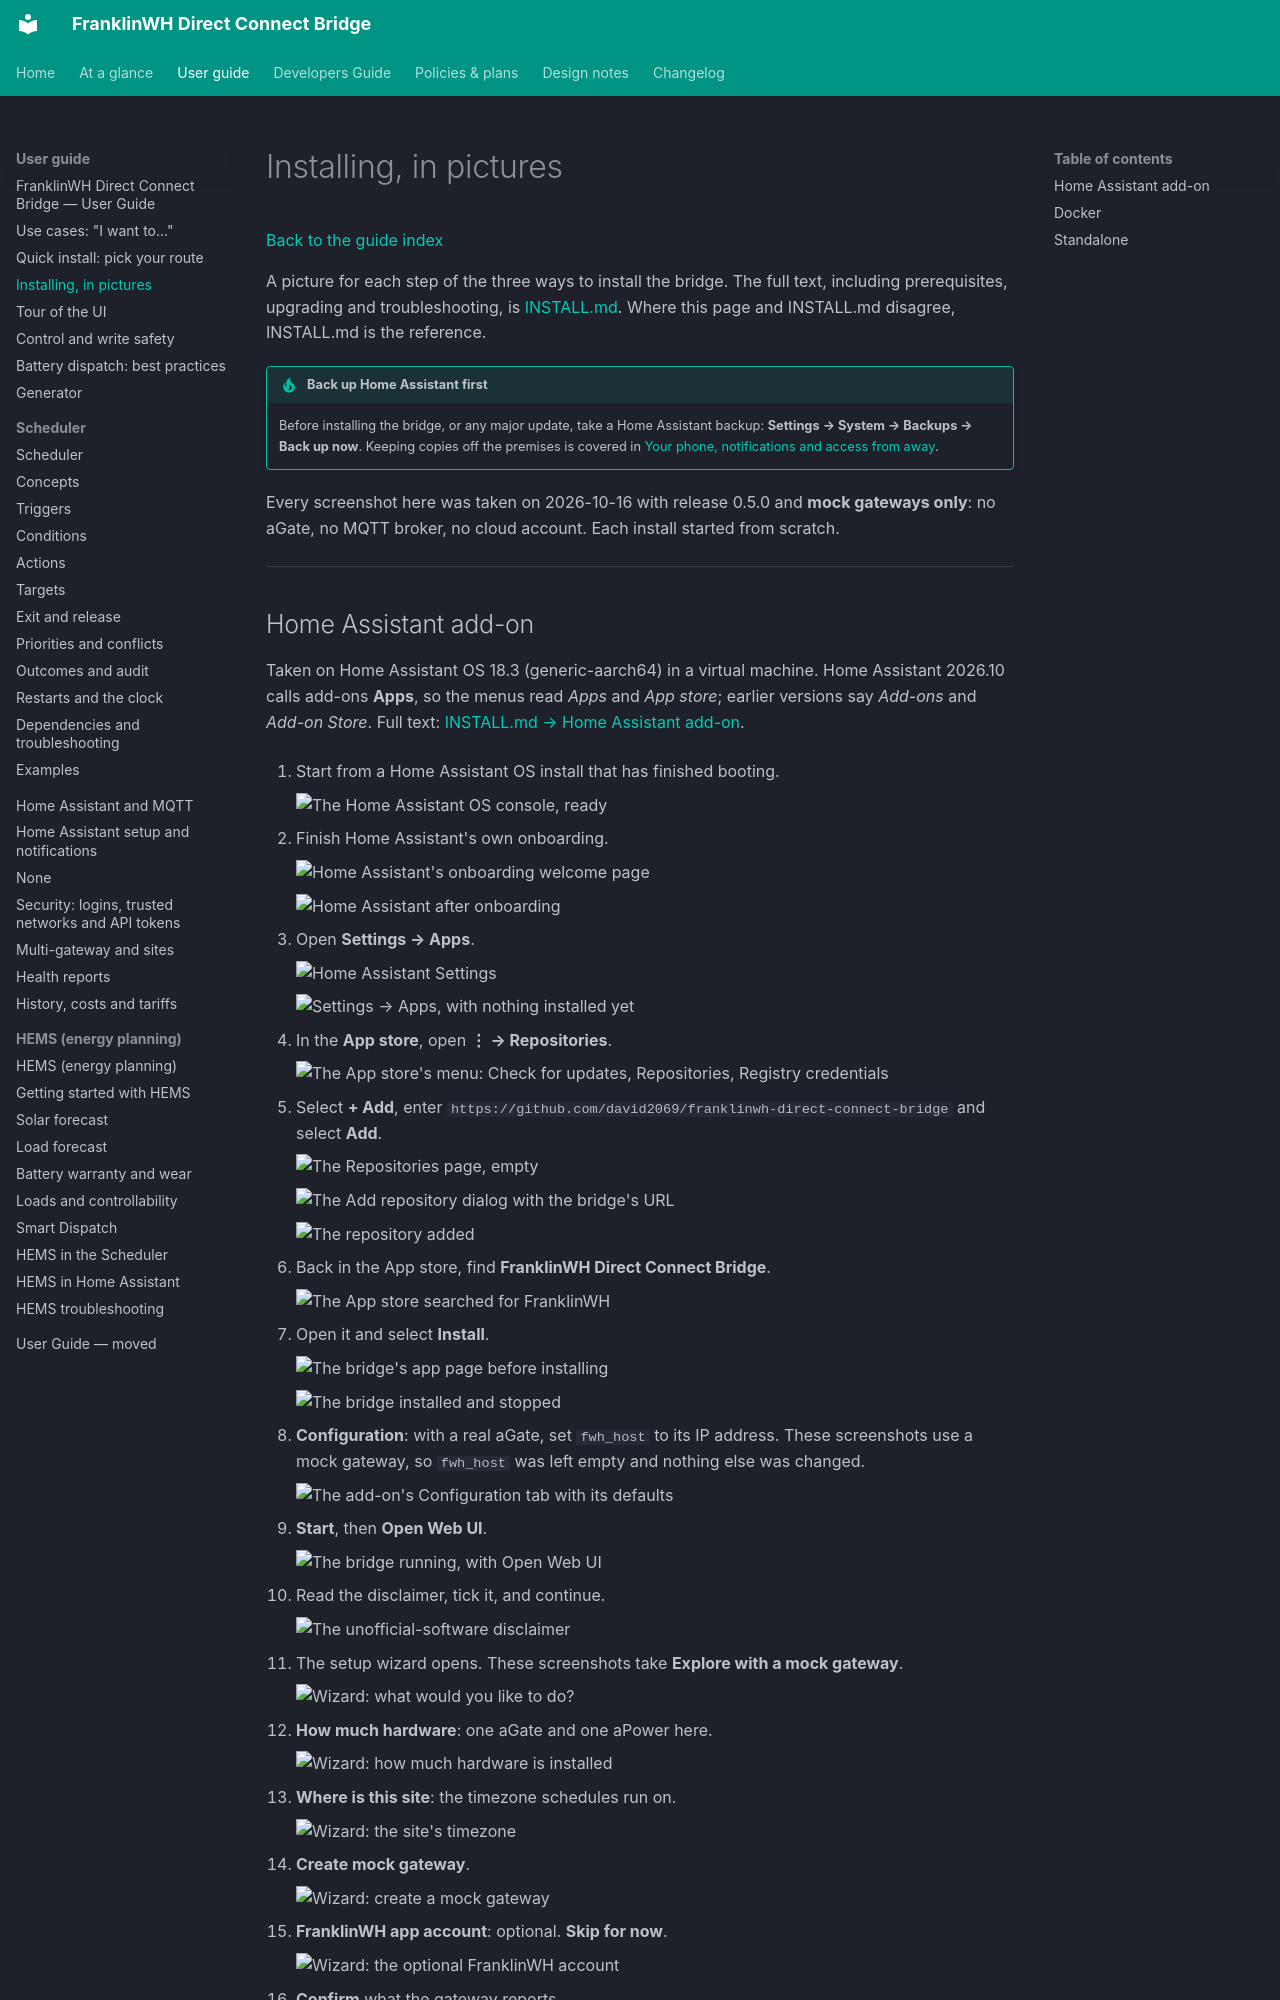

repository: david2069/franklinwh-direct-connect-bridge · page: guide/installing/index.html · generator: mkdocs

# Installing, in pictures

[Back to the guide index](index.md)

A picture for each step of the three ways to install the bridge. The full text, including
prerequisites, upgrading and troubleshooting, is
[INSTALL.md](https://github.com/david2069/franklinwh-direct-connect-bridge/blob/main/INSTALL.md).
Where this page and INSTALL.md disagree, INSTALL.md is the reference.

!!! tip "Back up Home Assistant first"
    Before installing the bridge, or any major update, take a Home Assistant backup:
    **Settings → System → Backups → Back up now**. Keeping copies off the premises is
    covered in [Your phone, notifications and access from away](phone-and-remote-access.md#backups-off-the-premises).

Every screenshot here was taken on 2026-10-16 with release 0.5.0 and **mock gateways
only**: no aGate, no MQTT broker, no cloud account. Each install started from scratch.

---
